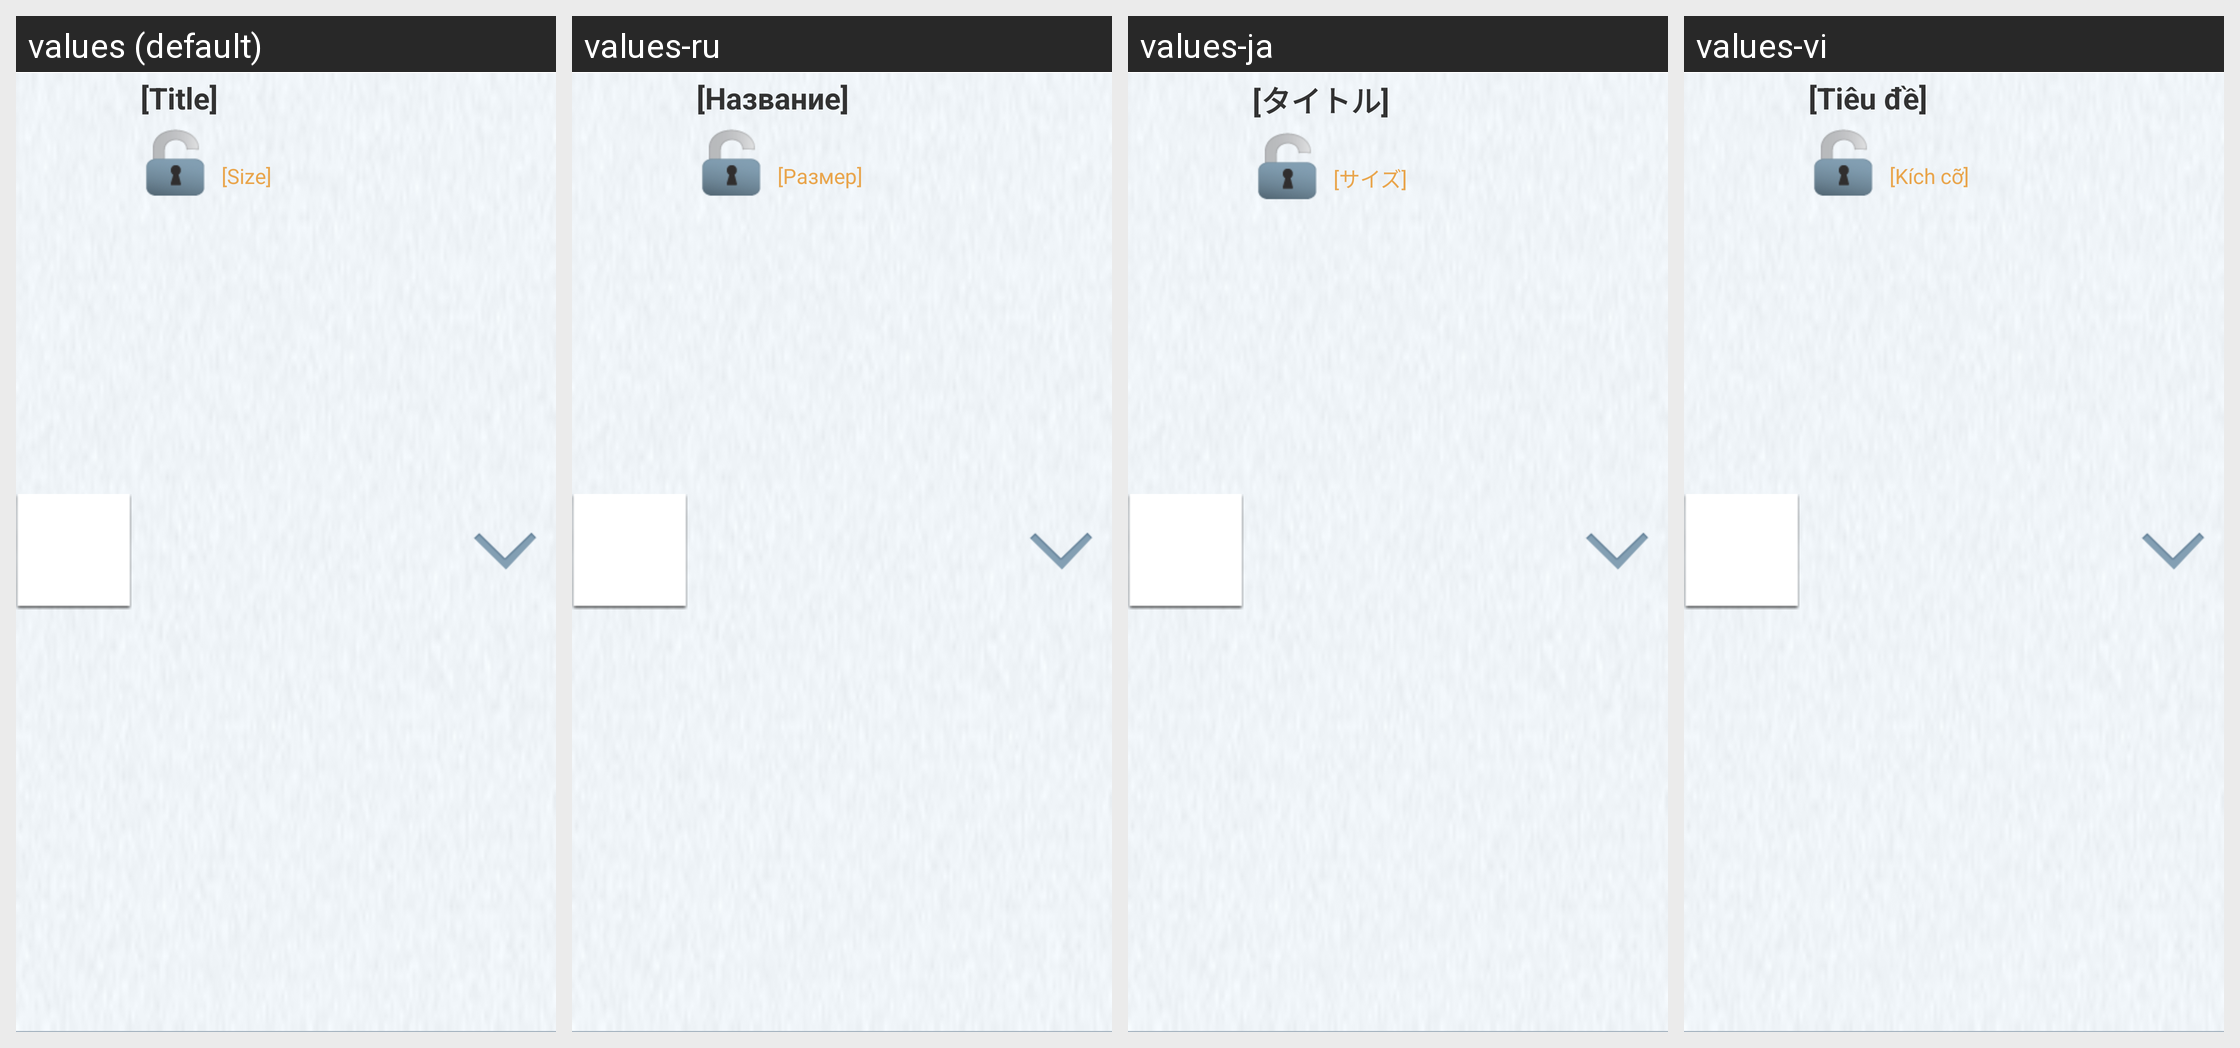

The Android screen above is rendered under several locales of the same app. Produce the string resources it draws, with the default and per-locale values.
Android screen res/layout/view_browse_thumbnail_peer_list_item.xml rendered under 4 locales, left to right: values (default), values-ru, values-ja, values-vi. Device: Nexus 5 (rendered at 1080×1920; each locale shown at half size, 540×960, under a caption strip naming it); theme FrostWireTheme.
Other locales in the repository, not shown: values-cn, values-cs, values-da, values-de, values-es, values-fr, values-hi, values-id, values-it, values-ko, values-nl, values-pl, values-pt, values-tr.
Strings drawn on this screen, with the default value and each locale's value (text and hints the layout hard-codes, and strings that could not be matched under every locale, appear in the picture but are not listed):

dummy_title
  values: [Title]
  values-ru: [Название]
  values-ja: [タイトル]
  values-vi: [Tiêu đề]

dummy_size
  values: [Size]
  values-ru: [Размер]
  values-ja: [サイズ]
  values-vi: [Kích cỡ]
